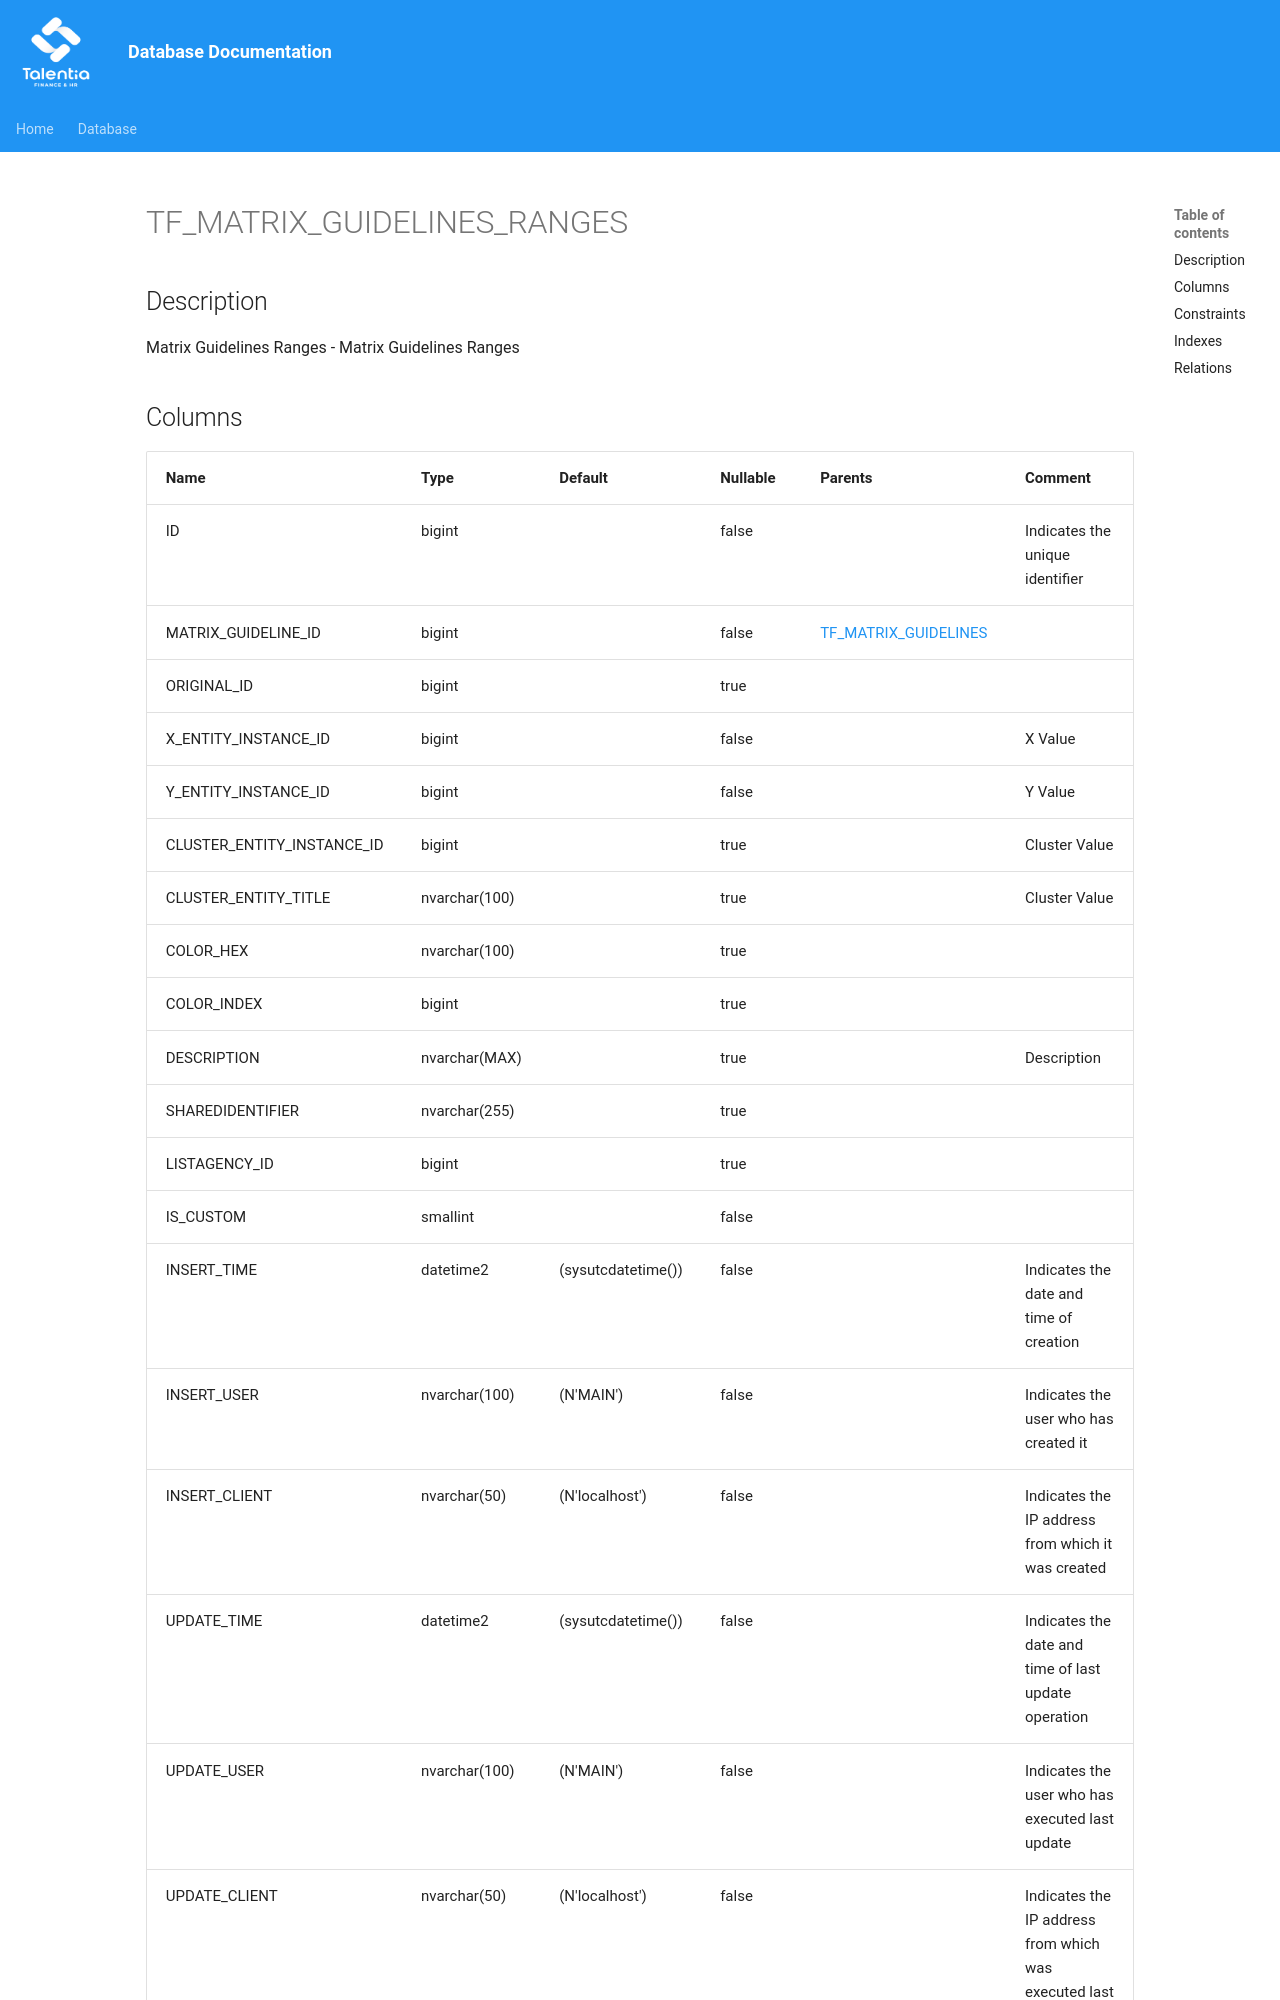

repository: giovanniporcelli/documentazione-db · page: schema/TF_MATRIX_GUIDELINES_RANGES/index.html · generator: mkdocs

# TF_MATRIX_GUIDELINES_RANGES

## Description

Matrix Guidelines Ranges - Matrix Guidelines Ranges  


## Columns

| Name | Type | Default | Nullable | Parents | Comment |
| ---- | ---- | ------- | -------- | ------- | ------- |
| ID | bigint |  | false |  | Indicates the unique identifier |
| MATRIX_GUIDELINE_ID | bigint |  | false | [TF_MATRIX_GUIDELINES](TF_MATRIX_GUIDELINES.md) |  |
| ORIGINAL_ID | bigint |  | true |  |  |
| X_ENTITY_INSTANCE_ID | bigint |  | false |  | X Value |
| Y_ENTITY_INSTANCE_ID | bigint |  | false |  | Y Value |
| CLUSTER_ENTITY_INSTANCE_ID | bigint |  | true |  | Cluster Value |
| CLUSTER_ENTITY_TITLE | nvarchar(100) |  | true |  | Cluster Value |
| COLOR_HEX | nvarchar(100) |  | true |  |  |
| COLOR_INDEX | bigint |  | true |  |  |
| DESCRIPTION | nvarchar(MAX) |  | true |  | Description |
| SHAREDIDENTIFIER | nvarchar(255) |  | true |  |
